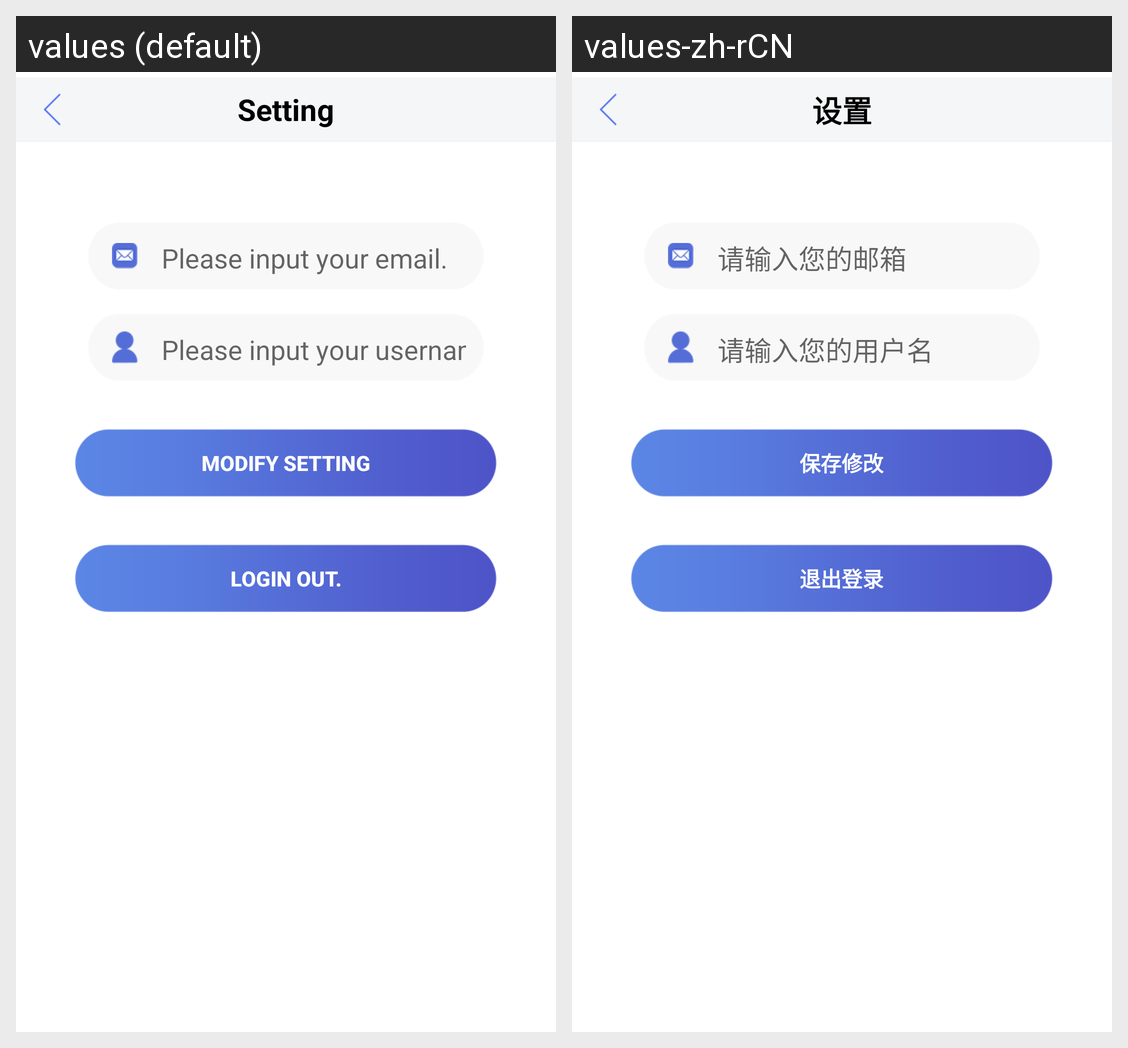

This grid shows one Android layout under two languages. Give, for every string resource on the screen, its name, the default text and each shown locale's text.
Android screen res/layout/fragment_setting.xml rendered under 2 locales, left to right: values (default), values-zh-rCN. Device: Nexus 5 (rendered at 1080×1920; each locale shown at half size, 540×960, under a caption strip naming it); theme AppTheme.
Strings drawn on this screen, with the default value and each locale's value (text and hints the layout hard-codes, and strings that could not be matched under every locale, appear in the picture but are not listed):

setting
  values: Setting
  values-zh-rCN: 设置

input_email_hint
  values: Please input your email.
  values-zh-rCN: 请输入您的邮箱

input_user_name_hint
  values: Please input your username.
  values-zh-rCN: 请输入您的用户名

save_setting
  values: Modify setting
  values-zh-rCN: 保存修改

login_out
  values: Login out.
  values-zh-rCN: 退出登录
